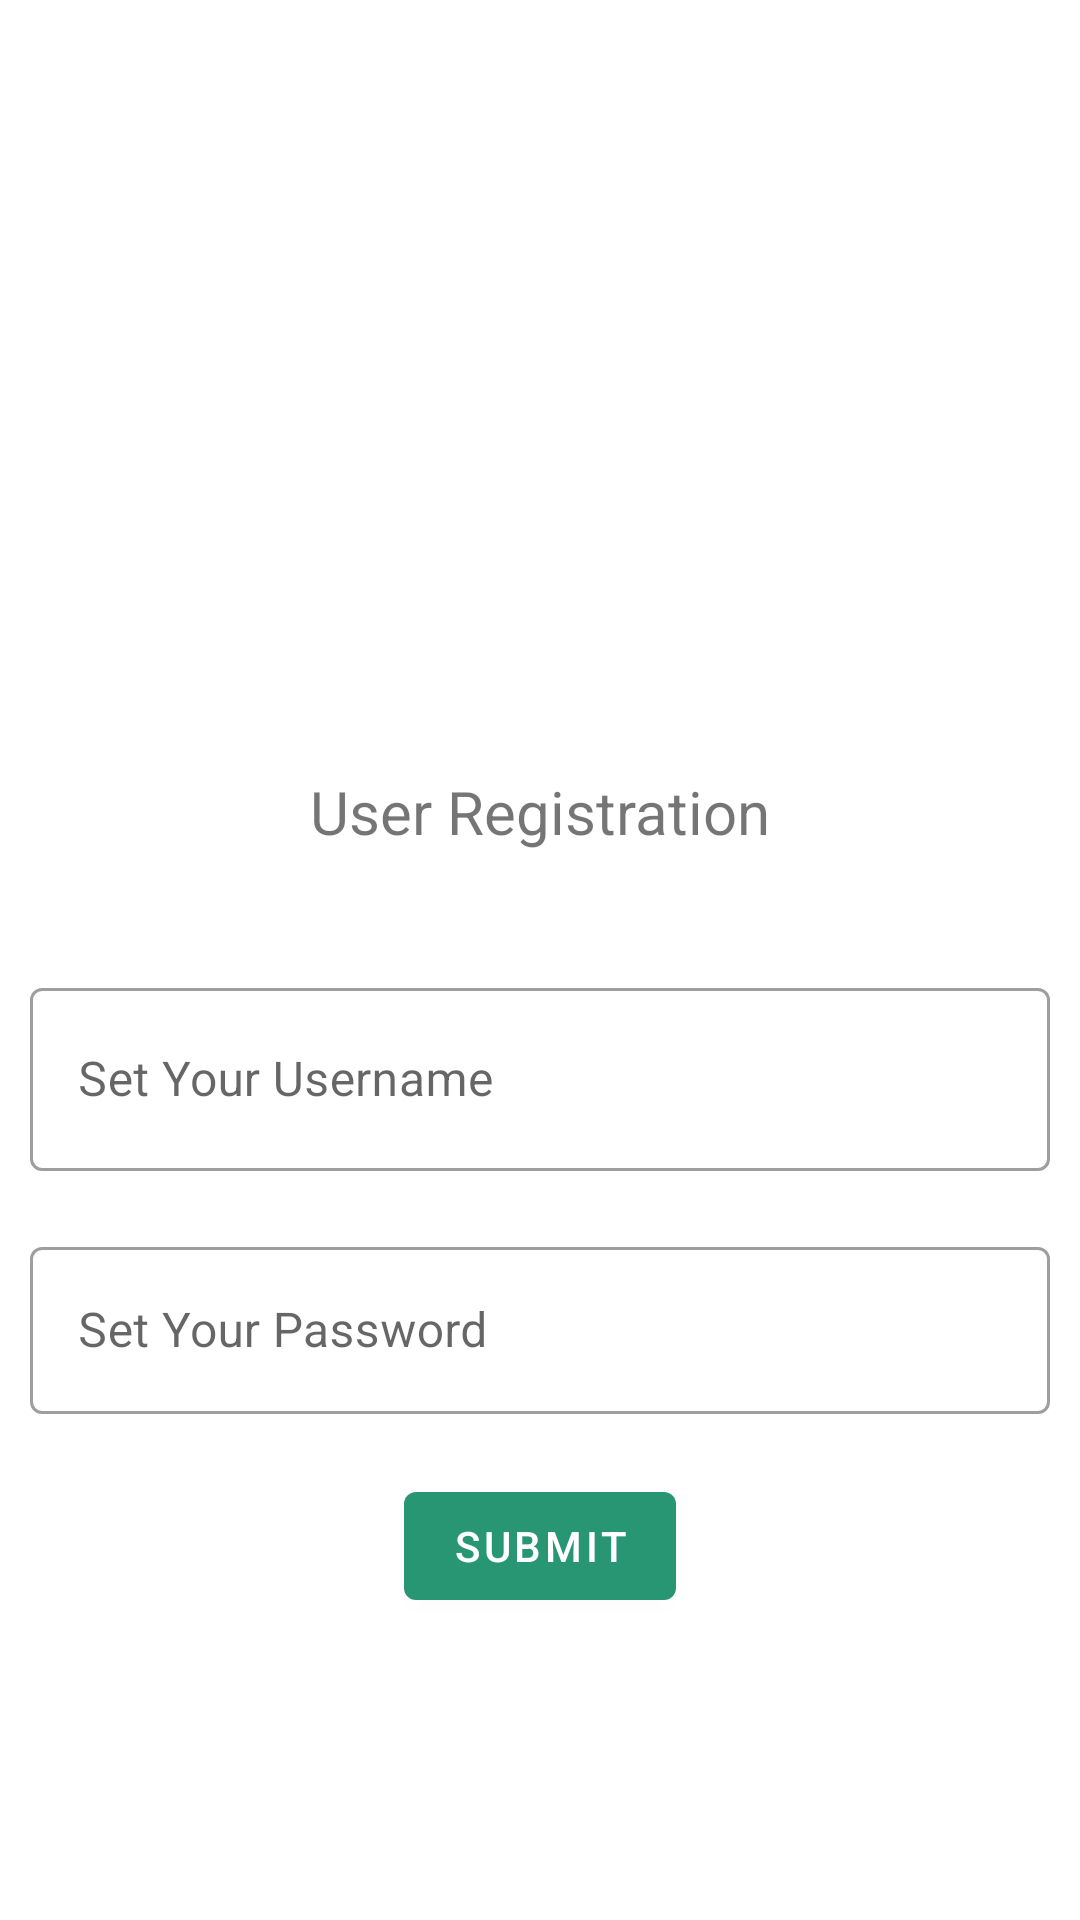

Layout XML and referenced resources for this Android screen:
<!-- AndroidManifest.xml: application theme Theme.DonatePlasma -->
<!-- res/layout/activity_registration_donor.xml -->
<?xml version="1.0" encoding="utf-8"?>
<androidx.constraintlayout.widget.ConstraintLayout xmlns:android="http://schemas.android.com/apk/res/android"
    xmlns:app="http://schemas.android.com/apk/res-auto"
    xmlns:tools="http://schemas.android.com/tools"
    android:layout_width="match_parent"
    android:layout_height="match_parent">


    <ImageView
        android:layout_width="200dp"
        android:layout_height="200dp"
        android:src="@drawable/user"
        app:layout_constraintBottom_toBottomOf="parent"
        app:layout_constraintEnd_toEndOf="parent"
        app:layout_constraintHorizontal_bias="0.497"
        app:layout_constraintStart_toStartOf="parent"
        app:layout_constraintTop_toTopOf="parent"
        app:layout_constraintVertical_bias="0.118" />

    <TextView
        android:id="@+id/textView2"
        android:layout_width="wrap_content"
        android:layout_height="wrap_content"
        android:text="User Registration"
        android:textSize="20dp"
        app:layout_constraintBottom_toBottomOf="parent"
        app:layout_constraintEnd_toEndOf="parent"
        app:layout_constraintStart_toStartOf="parent"
        app:layout_constraintTop_toTopOf="parent"
        app:layout_constraintVertical_bias="0.419" />

    <LinearLayout
        android:layout_width="match_parent"
        android:layout_height="wrap_content"
        android:orientation="vertical"
        app:layout_constraintBottom_toBottomOf="parent"
        app:layout_constraintEnd_toEndOf="parent"
        app:layout_constraintHorizontal_bias="0.0"
        app:layout_constraintStart_toStartOf="parent"
        app:layout_constraintTop_toTopOf="parent"
        app:layout_constraintVertical_bias="0.776">

        <com.google.android.material.textfield.TextInputLayout

            style="@style/Widget.MaterialComponents.TextInputLayout.OutlinedBox"
            android:layout_width="match_parent"
            android:layout_height="wrap_content"
            android:layout_margin="10dp">

            <com.google.android.material.textfield.TextInputEditText
                android:id="@+id/username"
                android:layout_width="match_parent"
                android:layout_height="61dp"
                android:hint="Set Your Username" />
        </com.google.android.material.textfield.TextInputLayout>

        <com.google.android.material.textfield.TextInputLayout

            style="@style/Widget.MaterialComponents.TextInputLayout.OutlinedBox"
            android:layout_width="match_parent"
            android:layout_height="wrap_content"
            android:layout_margin="10dp">

            <com.google.android.material.textfield.TextInputEditText
                android:id="@+id/password"
                android:layout_width="match_parent"
                android:layout_height="wrap_content"
                android:hint="Set Your Password"
                app:passwordToggleEnabled="true" />
        </com.google.android.material.textfield.TextInputLayout>

        <Button
            android:layout_width="wrap_content"
            android:layout_height="wrap_content"
            android:layout_gravity="center"
            android:layout_margin="10dp"
            android:text="Submit" />


    </LinearLayout>

    <ProgressBar
        android:id="@+id/progressBar"
        style="?android:attr/progressBarStyle"
        android:layout_width="wrap_content"
        android:layout_height="wrap_content"
        app:layout_constraintBottom_toBottomOf="parent"
        app:layout_constraintEnd_toEndOf="parent"
        app:layout_constraintHorizontal_bias="0.498"
        app:layout_constraintStart_toStartOf="parent"
        app:layout_constraintTop_toTopOf="parent"
        app:layout_constraintVertical_bias="0.481"
        android:visibility="invisible"/>

</androidx.constraintlayout.widget.ConstraintLayout>
<!-- resources referenced by this layout -->
<resources>
  <style name="Theme.DonatePlasma" parent="Theme.MaterialComponents.Light.DarkActionBar">
          
          <item name="colorPrimary">@color/theme_2</item>
          <item name="colorPrimaryVariant">@color/theme_1</item>
          <item name="colorOnPrimary">@color/white</item>
          
          <item name="colorSecondary">@color/teal_200</item>
          <item name="colorSecondaryVariant">@color/theme_1</item>
          <item name="colorOnSecondary">@color/black</item>
          
          <item name="android:statusBarColor" tools:targetApi="l">?attr/colorPrimaryVariant</item>
          
      </style>
  <color name="theme_2">#289672</color>
  <color name="theme_1">#1e6f5c</color>
  <color name="white">#FFFFFFFF</color>
  <color name="teal_200">#FF03DAC5</color>
  <color name="black">#FF000000</color>
</resources>
